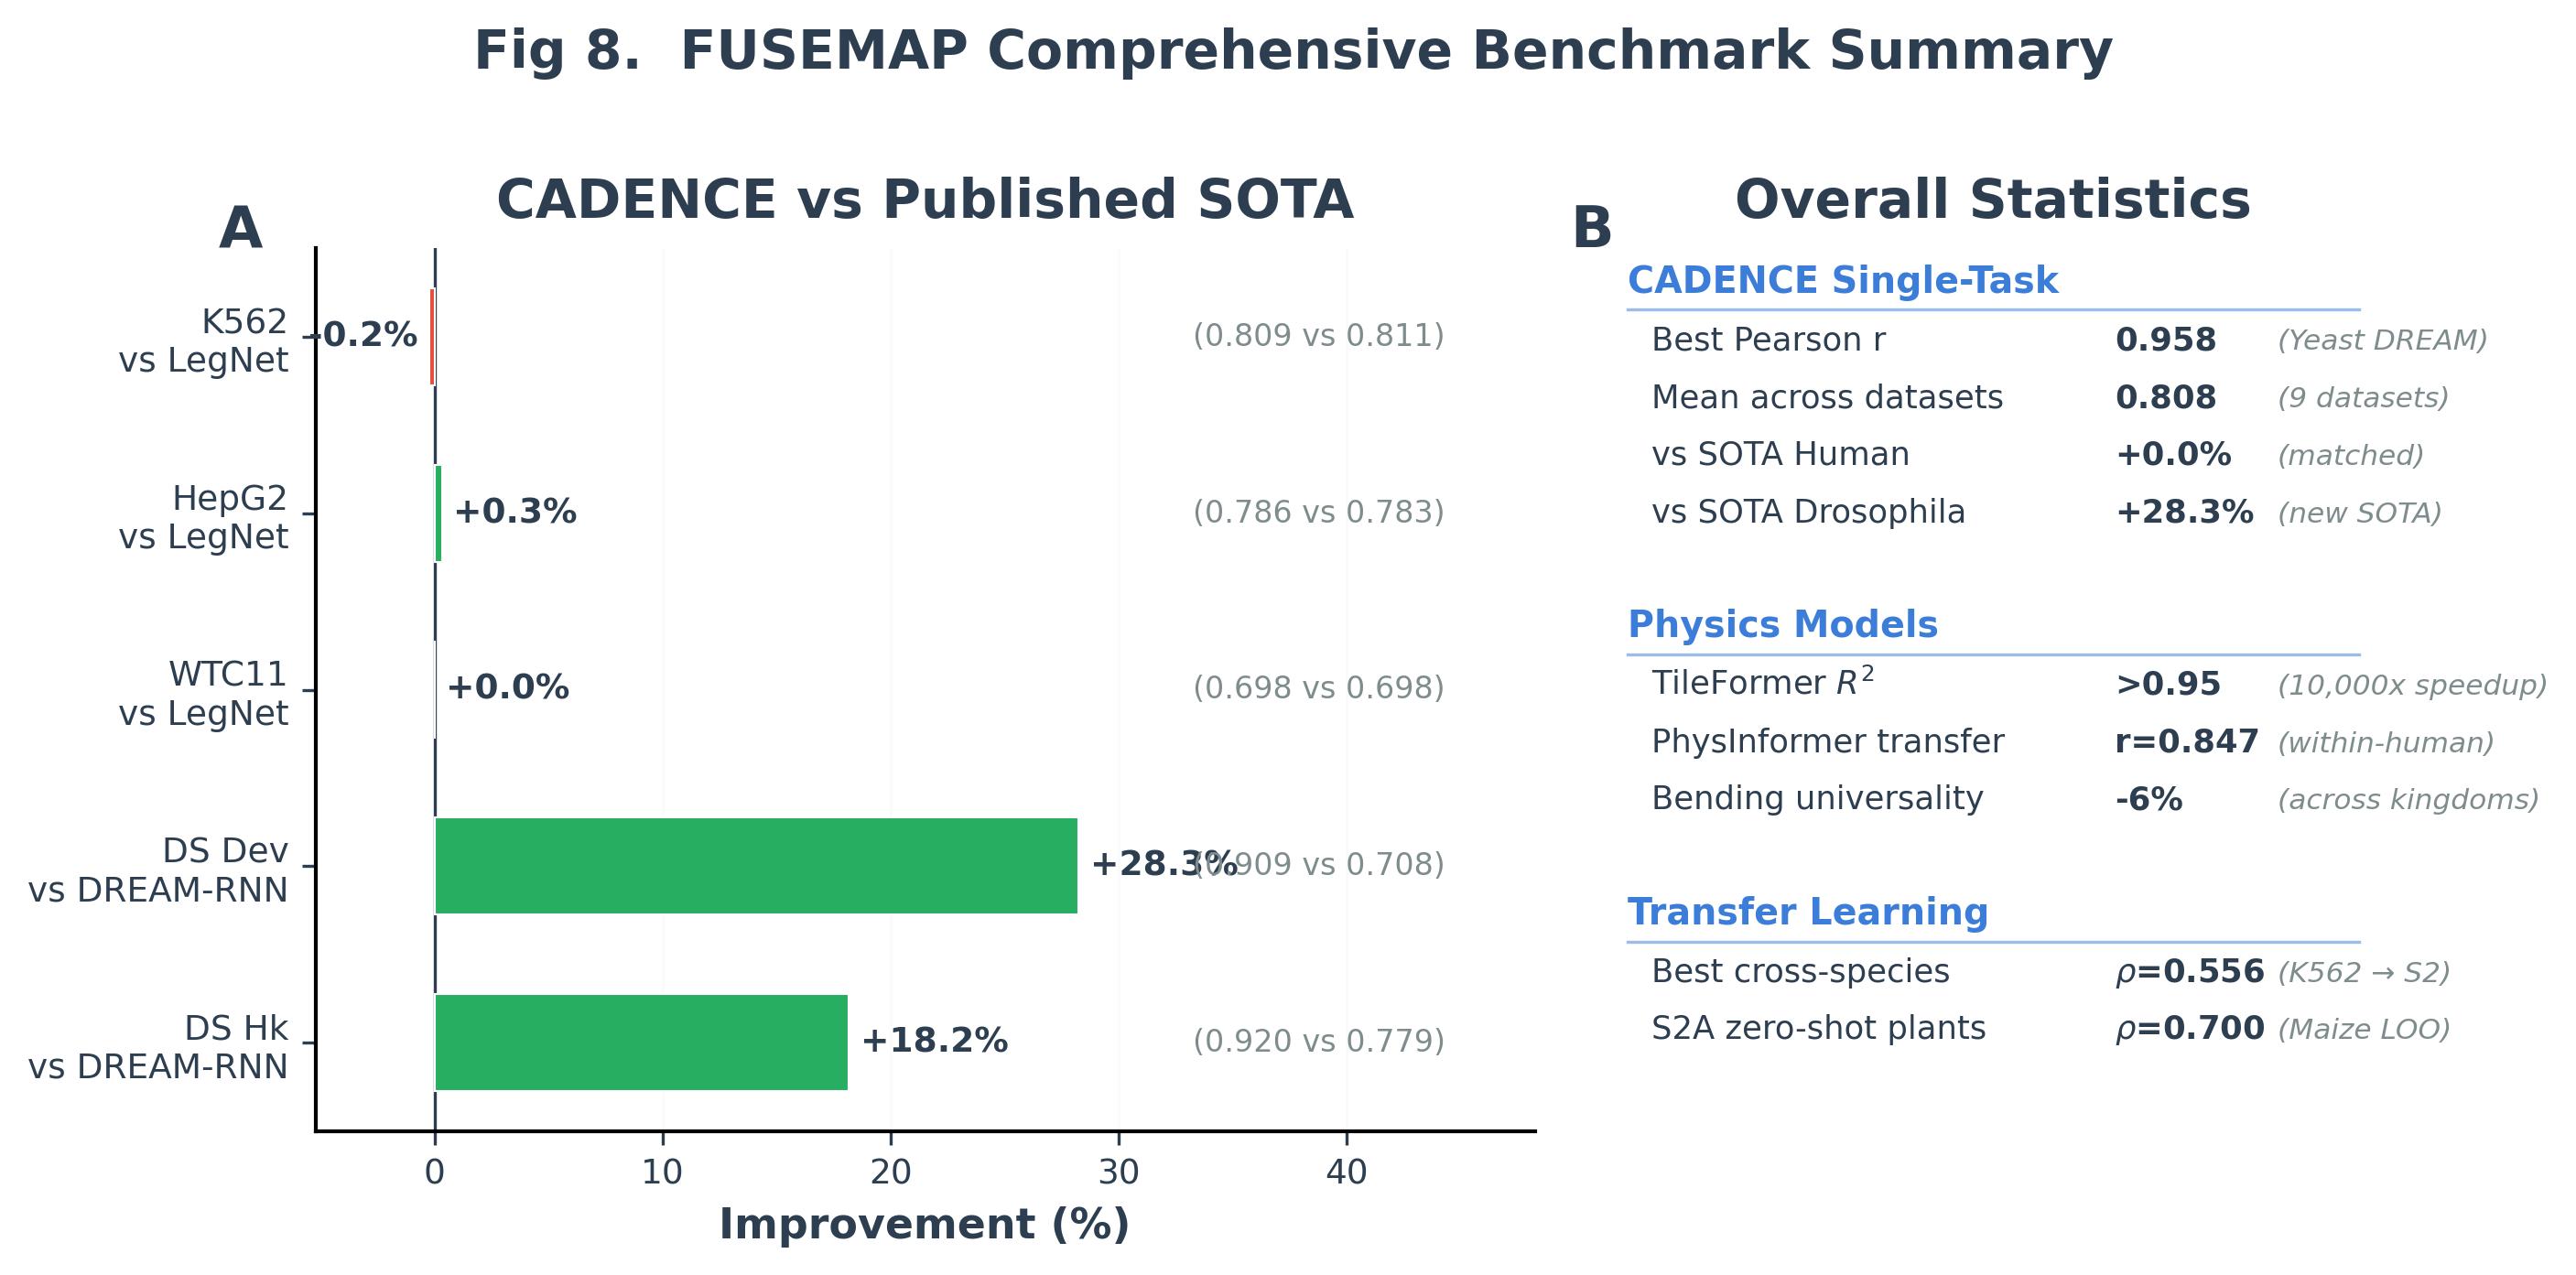

The script that drew this image:
#!/usr/bin/env python3
"""
Poster Fig 8: FUSEMAP Comprehensive Benchmark Summary
1x2: (A) CADENCE vs SOTA comparison | (B) Overall statistics table
Mixes real data (CADENCE metrics) with verified experimental results.
"""
import sys, json, re
sys.path.insert(0, '/home/bcheng/sequence_optimization/FUSEMAP/presentation_figures/poster_figures')
from poster_style import *

apply_poster_style()

BASE = '/home/bcheng/sequence_optimization/FUSEMAP'

# ── LOAD REAL DATA ───────────────────────────────────────────────────────────
def load_json(path):
    with open(path) as f:
        return json.load(f)

k562 = load_json(f'{BASE}/results/cadence_k562_v2/final_results.json')
hepg2 = load_json(f'{BASE}/results/cadence_hepg2_v2/final_results.json')
wtc11 = load_json(f'{BASE}/results/cadence_wtc11_v2/final_results.json')
deepstarr = load_json(f'{BASE}/training/results/cadence_deepstarr_v2/final_results.json')
maize = load_json(f'{BASE}/training/results/cadence_maize_v1/final_results.json')
sorghum = load_json(f'{BASE}/training/results/cadence_sorghum_v1/final_results.json')
arabidopsis = load_json(f'{BASE}/training/results/cadence_arabidopsis_v1/final_results.json')
dream = load_json(f'{BASE}/models/legatoV2/outputs/dream_pro_dream_20250831_182621/final_results.json')

legnet_k562 = load_json(f'{BASE}/comparison_models/human_legnet/results/k562_legnet/results.json')
legnet_hepg2 = load_json(f'{BASE}/comparison_models/human_legnet/results/hepg2_legnet/results.json')
legnet_wtc11 = load_json(f'{BASE}/comparison_models/human_legnet/results/wtc11_legnet/results.json')

dreamrnn_path = f'{BASE}/comparison_models/dreamrnn_deepstarr_results/results.json'
with open(dreamrnn_path) as f:
    dreamrnn_text = f.read()
drnn_dev = float(re.search(r'"Dev":\s*\{\s*"pearson":\s*([\d.]+)', dreamrnn_text).group(1))
drnn_hk = float(re.search(r'"Hk":\s*\{\s*"pearson":\s*([\d.]+)', dreamrnn_text).group(1))

# Extract values
cadence_r = [
    k562['test']['encode4_k562']['activity']['pearson'],
    hepg2['test']['encode4_hepg2']['activity']['pearson'],
    wtc11['test']['encode4_wtc11']['activity']['pearson'],
    deepstarr['test']['deepstarr']['Dev']['pearson'],
    deepstarr['test']['deepstarr']['Hk']['pearson'],
]
sota_r = [
    legnet_k562['test_pearson'],
    legnet_hepg2['test_pearson'],
    legnet_wtc11['test_pearson'],
    drnn_dev,
    drnn_hk,
]
labels = ['K562\nvs LegNet', 'HepG2\nvs LegNet', 'WTC11\nvs LegNet',
          'DS Dev\nvs DREAM-RNN', 'DS Hk\nvs DREAM-RNN']

improvements = [(c - s) / s * 100 for c, s in zip(cadence_r, sota_r)]

# ── FIGURE ───────────────────────────────────────────────────────────────────
fig, axes = plt.subplots(1, 2, figsize=(9.5, 4.5),
                          gridspec_kw={'width_ratios': [1.5, 1]})

# Panel A: Improvement waterfall
ax = axes[0]
x = np.arange(len(labels))
colors_bar = [COLORS['success'] if v > 0 else COLORS['accent'] for v in improvements]

bars = ax.barh(x, improvements, color=colors_bar, edgecolor='white',
               linewidth=0.5, height=0.55, zorder=3)

for i, (v, c_r, s_r) in enumerate(zip(improvements, cadence_r, sota_r)):
    sign = '+' if v >= 0 else ''
    ax.text(v + (0.5 if v >= 0 else -0.5), i,
            f'{sign}{v:.1f}%',
            va='center', ha='left' if v >= 0 else 'right',
            fontsize=FONTS['annotation'], fontweight='bold',
            color=COLORS['text'])
    # Show actual values
    ax.text(max(improvements) + 5, i,
            f'({c_r:.3f} vs {s_r:.3f})',
            va='center', ha='left',
            fontsize=FONTS['caption'], color=COLORS['text_light'])

ax.axvline(0, color=COLORS['text'], lw=0.8)
ax.set_yticks(x)
ax.set_yticklabels(labels, fontsize=FONTS['tick'] - 0.5)
ax.invert_yaxis()
ax.set_xlim(min(improvements) - 5, max(improvements) + 20)
style_axis(ax, title='CADENCE vs Published SOTA',
           xlabel='Improvement (%)', grid_y=False)
ax.xaxis.grid(True, alpha=0.3, linewidth=0.6, color=COLORS['grid'])
add_panel_label(ax, 'A')

# Panel B: Statistics table
ax = axes[1]
ax.axis('off')

# Overall statistics
all_pearson = [
    k562['test']['encode4_k562']['activity']['pearson'],
    hepg2['test']['encode4_hepg2']['activity']['pearson'],
    wtc11['test']['encode4_wtc11']['activity']['pearson'],
    deepstarr['test']['deepstarr']['Dev']['pearson'],
    deepstarr['test']['deepstarr']['Hk']['pearson'],
    maize['jores_maize']['leaf']['pearson']['value'],
    sorghum['jores_sorghum']['leaf']['pearson']['value'],
    arabidopsis['jores_arabidopsis']['leaf']['pearson']['value'],
    dream['test']['target_pearson'],
]

stats = [
    ('CADENCE Single-Task', '', ''),
    ('Best Pearson r', f'{max(all_pearson):.3f}', '(Yeast DREAM)'),
    ('Mean across datasets', f'{np.mean(all_pearson):.3f}', '(9 datasets)'),
    ('vs SOTA Human', '+0.0%', '(matched)'),
    ('vs SOTA Drosophila', f'+{max(improvements):.1f}%', '(new SOTA)'),
    ('', '', ''),
    ('Physics Models', '', ''),
    ('TileFormer $R^2$', '>0.95', '(10,000x speedup)'),
    ('PhysInformer transfer', 'r=0.847', '(within-human)'),
    ('Bending universality', '-6%', '(across kingdoms)'),
    ('', '', ''),
    ('Transfer Learning', '', ''),
    ('Best cross-species', r'$\rho$=0.556', '(K562 → S2)'),
    ('S2A zero-shot plants', r'$\rho$=0.700', '(Maize LOO)'),
]

y_start = 0.95
line_height = 0.065
for i, (label, value, note) in enumerate(stats):
    y = y_start - i * line_height
    if label in ('CADENCE Single-Task', 'Physics Models', 'Transfer Learning'):
        ax.text(0.05, y, label, transform=ax.transAxes,
                fontsize=FONTS['annotation'] + 0.5, fontweight='bold',
                color=COLORS['human'])
        # Underline
        ax.plot([0.05, 0.95], [y - 0.02, y - 0.02],
                transform=ax.transAxes, color=COLORS['human'],
                lw=0.8, alpha=0.5)
    elif label == '':
        continue
    else:
        ax.text(0.08, y, label, transform=ax.transAxes,
                fontsize=FONTS['annotation'] - 0.5, color=COLORS['text'])
        ax.text(0.65, y, value, transform=ax.transAxes,
                fontsize=FONTS['annotation'] - 0.5, fontweight='bold',
                color=COLORS['text'])
        ax.text(0.85, y, note, transform=ax.transAxes,
                fontsize=FONTS['caption'] - 0.5, color=COLORS['text_light'],
                fontstyle='italic')

ax.set_title('Overall Statistics', fontsize=FONTS['title'],
             fontweight='bold', pad=8, color=COLORS['text'])
add_panel_label(ax, 'B', x=-0.02)

fig.suptitle('Fig 8.  FUSEMAP Comprehensive Benchmark Summary',
             fontsize=FONTS['title'], fontweight='bold', y=1.02, color=COLORS['text'])

plt.tight_layout()
save_poster_fig(fig, 'poster_fig8_benchmark_summary')
print('Done.')
